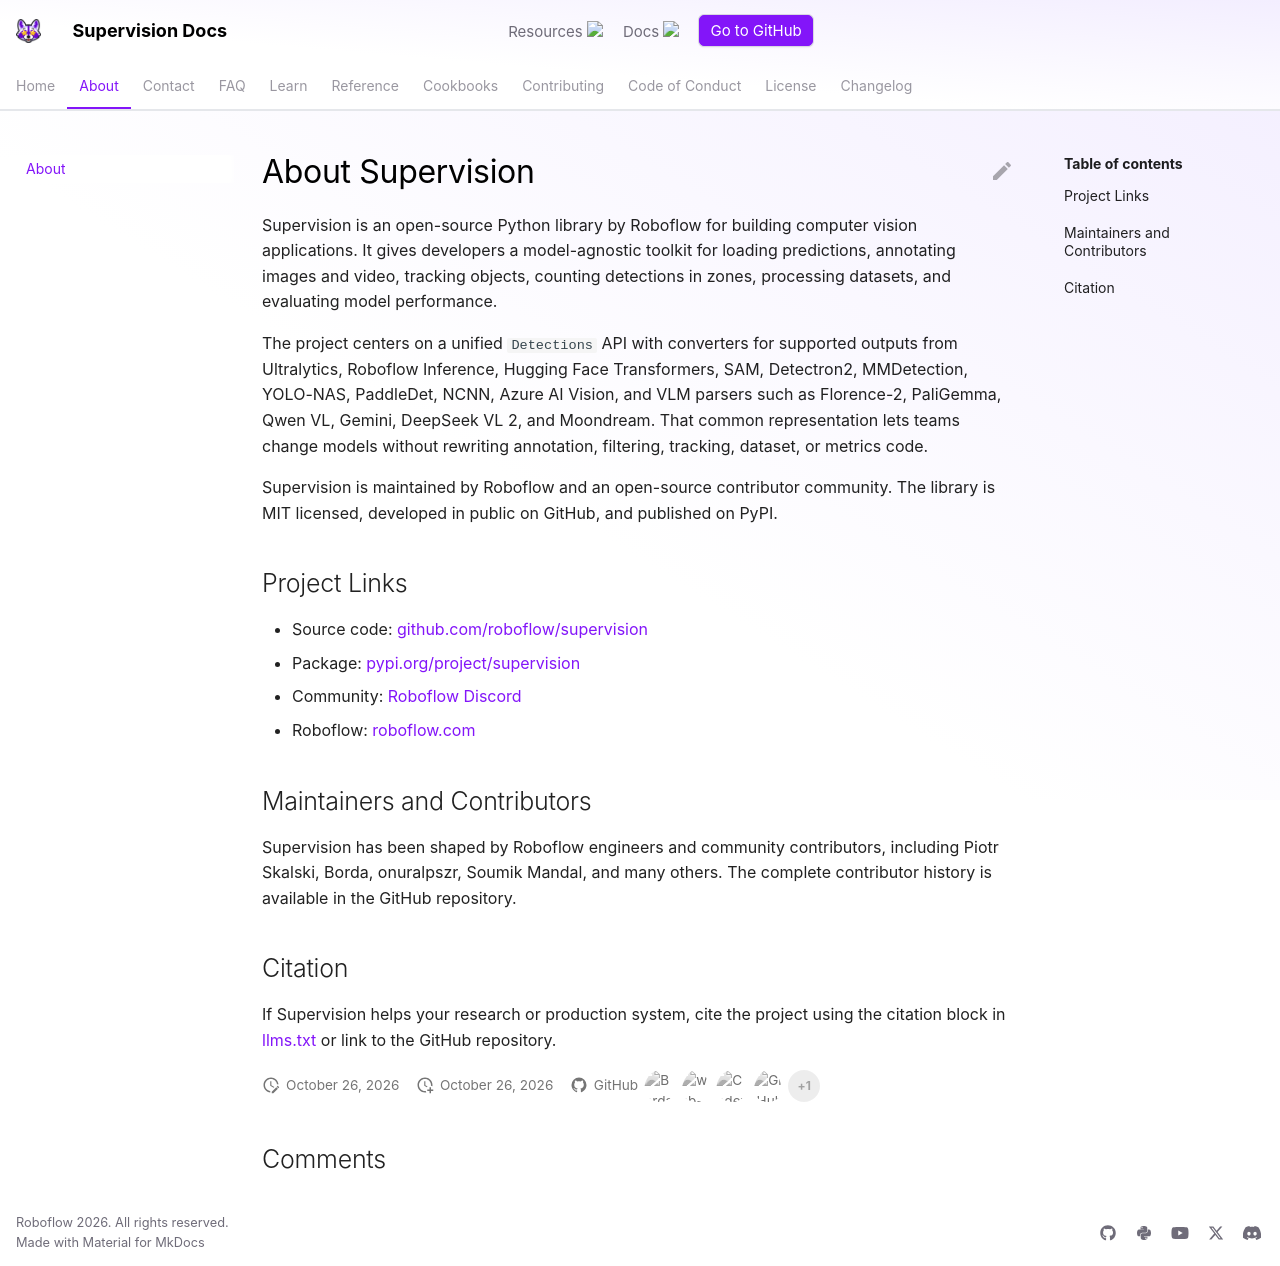

repository: CornellHalifax/dsh-u-20261026-roboflow__supervision · page: develop/about/index.html · generator: mkdocs

---
comments: true
description: About Supervision, Roboflow's open-source Python library for building reusable computer vision workflows.
---

# About Supervision

Supervision is an open-source Python library by Roboflow for building computer vision applications. It gives developers a model-agnostic toolkit for loading predictions, annotating images and video, tracking objects, counting detections in zones, processing datasets, and evaluating model performance.

The project centers on a unified `Detections` API with converters for supported outputs from Ultralytics, Roboflow Inference, Hugging Face Transformers, SAM, Detectron2, MMDetection, YOLO-NAS, PaddleDet, NCNN, Azure AI Vision, and VLM parsers such as Florence-2, PaliGemma, Qwen VL, Gemini, DeepSeek VL 2, and Moondream. That common representation lets teams change models without rewriting annotation, filtering, tracking, dataset, or metrics code.

Supervision is maintained by Roboflow and an open-source contributor community. The library is MIT licensed, developed in public on GitHub, and published on PyPI.

## Project Links

- Source code: [github.com/roboflow/supervision](https://github.com/roboflow/supervision)
- Package: [pypi.org/project/supervision](https://pypi.org/project/supervision/)
- Community: [Roboflow Discord](https://discord.gg/GbfgXGJ8Bk)
- Roboflow: [roboflow.com](https://roboflow.com/)

## Maintainers and Contributors

Supervision has been shaped by Roboflow engineers and community contributors, including Piotr Skalski, Borda, onuralpszr, Soumik Mandal, and many others. The complete contributor history is available in the GitHub repository.

## Citation

If Supervision helps your research or production system, cite the project using the citation block in [llms.txt](https://supervision.roboflow.com/llms.txt) or link to the GitHub repository.
